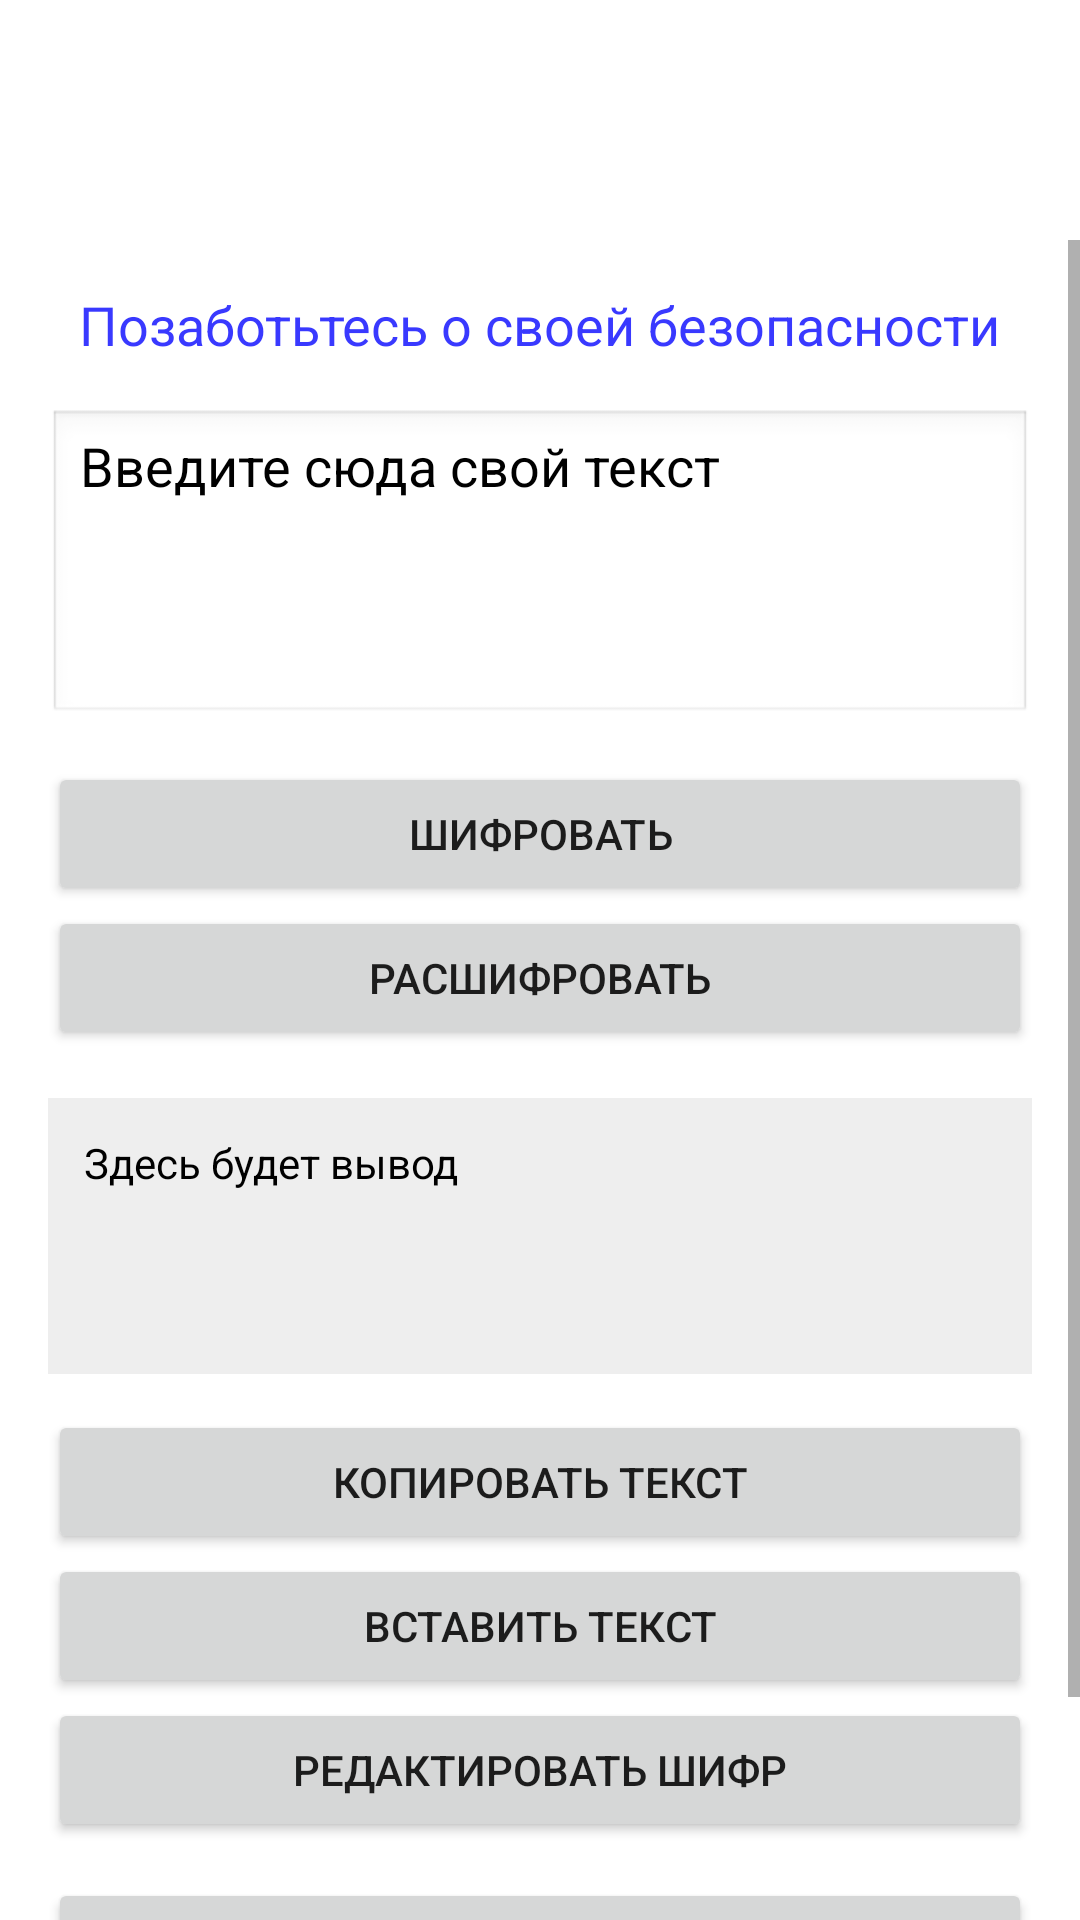

Layout XML and referenced resources for this Android screen:
<!-- AndroidManifest.xml: application theme Theme.Encryptor -->
<!-- res/layout/activity_main.xml -->
<?xml version="1.0" encoding="utf-8"?>
<ScrollView xmlns:android="http://schemas.android.com/apk/res/android"
    android:layout_width="match_parent"
    android:layout_height="match_parent"
    android:paddingTop="80dp"
    android:clipToPadding="false">

    <LinearLayout
        android:orientation="vertical"
        android:padding="16dp"
        android:paddingTop="48dp"
        android:gravity="center_horizontal"
        android:layout_width="match_parent"
        android:layout_height="wrap_content">

        <TextView
            android:layout_width="wrap_content"
            android:layout_height="wrap_content"
            android:layout_marginBottom="16dp"
            android:text="Позаботьтесь о своей безопасности"
            android:textColor="#3939FF"
            android:textSize="18sp" />

        <EditText
            android:id="@+id/editTextInput"
            android:hint="Введите сюда свой текст"
            android:textColorHint="#000000"
            android:textColor="#000000"
            android:minLines="4"
            android:gravity="top"
            android:background="@android:drawable/edit_text"
            android:layout_width="match_parent"
            android:layout_height="wrap_content" />

        <Button
            android:id="@+id/buttonEncrypt"
            android:text="Шифровать"
            android:layout_marginTop="12dp"
            android:layout_width="match_parent"
            android:layout_height="wrap_content" />

        <Button
            android:id="@+id/buttonDecrypt"
            android:text="Расшифровать"
            android:layout_width="match_parent"
            android:layout_height="wrap_content" />

        <TextView
            android:id="@+id/textViewOutput"
            android:layout_width="match_parent"
            android:layout_height="wrap_content"
            android:layout_marginTop="16dp"
            android:background="#EEEEEE"
            android:minLines="4"
            android:padding="12dp"
            android:text="Здесь будет вывод"
            android:textColor="#000000"
            android:textIsSelectable="true" />

        <Button
            android:id="@+id/buttonCopy"
            android:text="Копировать текст"
            android:layout_marginTop="12dp"
            android:layout_width="match_parent"
            android:layout_height="wrap_content" />

        <Button
            android:id="@+id/buttonPaste"
            android:text="Вставить текст"
            android:layout_width="match_parent"
            android:layout_height="wrap_content" />

        <Button
            android:id="@+id/buttonEditCipher"
            android:text="Редактировать шифр"
            android:layout_width="match_parent"
            android:layout_height="wrap_content" />

        <Button
            android:id="@+id/buttonHelp"
            android:text="Помощь"
            android:layout_marginTop="12dp"
            android:layout_width="match_parent"
            android:layout_height="wrap_content" />

        <Button
            android:id="@+id/buttonDonate"
            android:text="Поддержать разработчика"
            android:layout_width="match_parent"
            android:layout_height="wrap_content" />

    </LinearLayout>
</ScrollView>
<!-- resources referenced by this layout -->
<resources>
  <style name="Theme.Encryptor" parent="Theme.MaterialComponents.DayNight.DarkActionBar">
          
          <item name="colorPrimary">@color/purple_500</item>
          <item name="colorPrimaryVariant">@color/purple_700</item>
          <item name="colorOnPrimary">@color/white</item>
          
          <item name="colorSecondary">@color/teal_200</item>
          <item name="colorSecondaryVariant">@color/teal_700</item>
          <item name="colorOnSecondary">@color/black</item>
          
          <item name="android:statusBarColor">?attr/colorPrimaryVariant</item>
          
      </style>
  <!-- not gathered from this repository: default colours our renderer supplied (Android Studio template values) -->
  <color name="purple_500">#FF6200EE</color>
  <color name="purple_700">#FF3700B3</color>
  <color name="teal_200">#FF03DAC5</color>
  <color name="teal_700">#FF018786</color>
  <color name="black">#FF000000</color>
  <color name="white">#FFFFFFFF</color>
</resources>
